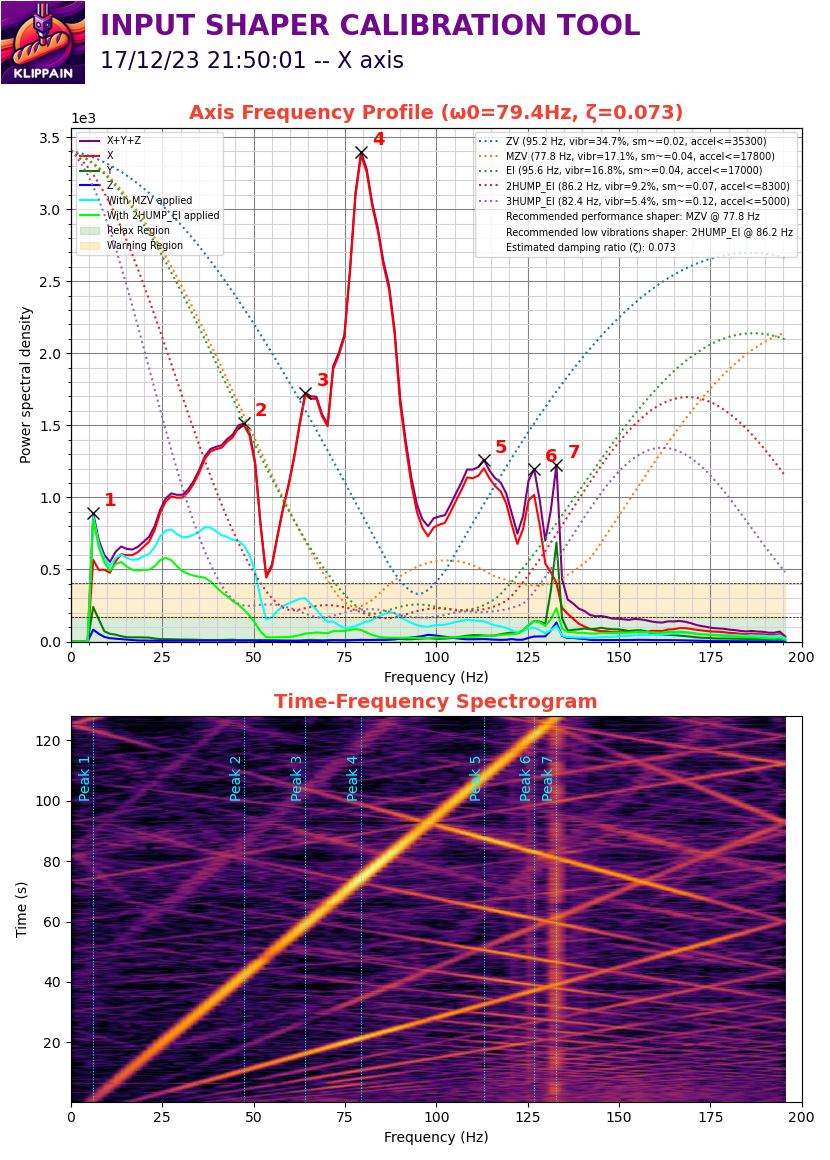

Source data for this figure (header and first rows):
#time, accel_x, accel_y, accel_z
135.1, 306.3, 210.6, -10203
135.1, 2412, 536, -9820
135.1, -38.29, 1627, -9303
135.1, 1206, 19.14, -10337
135.1, 1895, 708.3, -9744
135.1, 382.9, 1378, -9322
135.1, 1819, 210.6, -9973
135.1, 2010, 650.8, -9992
135.1, 670, 1091, -9820
135.1, -918.8, 516.8, -10260
135.1, 823.1, 574.3, -9839
135.1, 670, 1283, -9648
135.1, 612.6, 976.3, -9935
135.1, 1053, -440.3, -10088
135.1, -880.6, 2546, -9150
135.1, 1091, 344.6, -10299
135.2, -191.4, 306.3, -10241
135.2, -2221, 1742, -9380
135.2, 248.9, 57.43, -10720
135.2, 1397, 459.4, -9763
135.2, 114.9, 1627, -9399
135.2, 363.7, -38.29, -10586
135.2, -268, 631.7, -9992
135.2, -1244, 1359, -9456
135.2, 995.4, 363.7, -10337
135.2, 880.6, 689.1, -10069
135.2, -306.3, 1053, -10184
135.2, -153.1, 555.1, -10241
135.2, 1551, 344.6, -9610
135.2, -440.3, 1225, -9935
135.2, 804, 478.6, -10260
135.2, -325.4, 363.7, -9590
135.2, -612.6, 1455, -9878
135.2, 76.57, 382.9, -10471
135.2, 134, 421.1, -9954
135.2, -1091, 1665, -9954
135.2, -574.3, 38.29, -10280
135.2, 325.4, 689.1, -9686
135.2, 1799, 1110, -9667
135.2, -306.3, 555.1, -10375
135.2, 861.4, 172.3, -9648
135.2, -1187, 1417, -9897
135.2, -1168, 306.3, -10452
135.2, 899.7, 153.1, -9763
135.2, -287.1, 2584, -9820
135.2, 2240, -382.9, -10012
135.2, 842.3, 229.7, -9188
135.2, 191.4, 2316, -10375
135.2, 2125, -459.4, -10184
135.2, 555.1, 1493, -9878
135.2, 804, 2240, -9495
135.2, 306.3, -1129, -9667
135.2, -536, 2316, -10069
135.2, 1417, 976.3, -10126
135.2, 2642, -899.7, -9992
135.2, 689.1, 1799, -9456
135.2, 153.1, 248.9, -9897
135.3, 19.14, 402, -10222
135.3, 1034, 1742, -9878
135.3, 2259, 516.8, -9858
... 50,125 more rows
